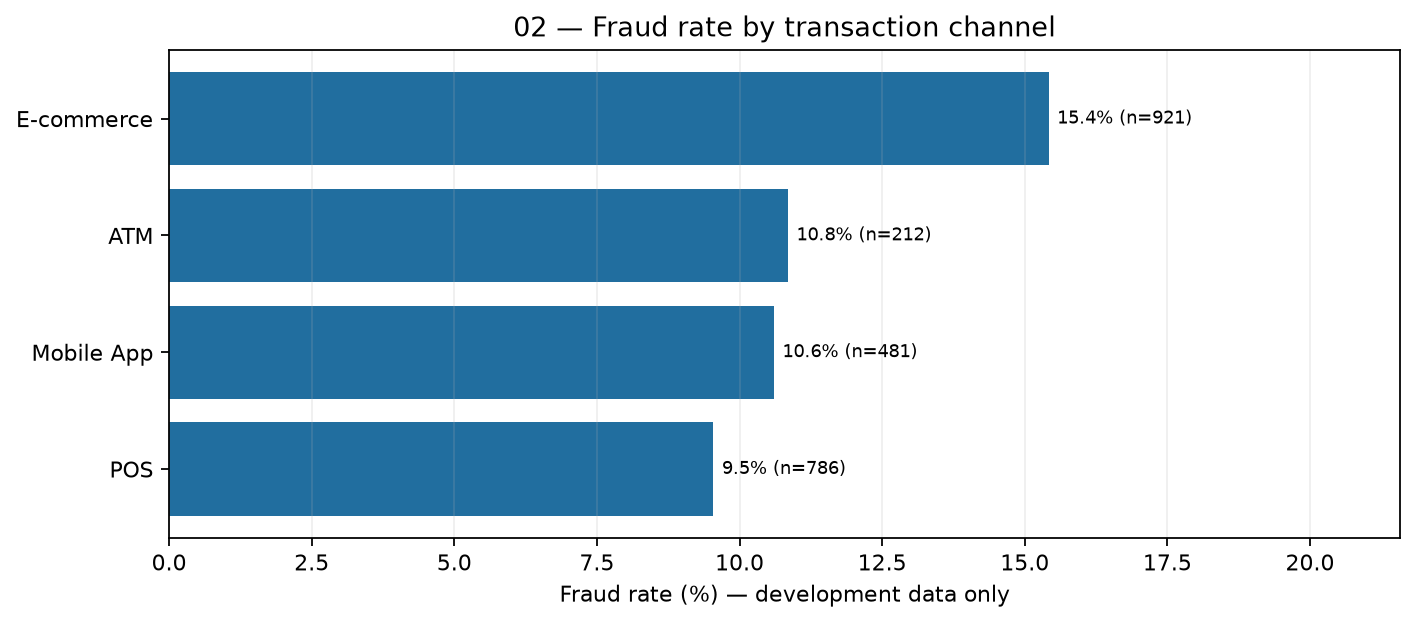

The file beside this chart, header and first rows:
channel, transactions, fraud_cases, fraud_rate_pct
E-commerce, 921, 142, 15.42
ATM, 212, 23, 10.85
Mobile App, 481, 51, 10.6
POS, 786, 75, 9.542
